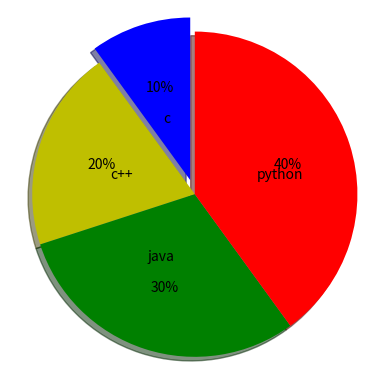

Write Python code to recreate this figure.
# Pie chart and change starting point (angle)
import matplotlib.pyplot as plt
x = [10,20,30,40]
y = ["c","c++","java","python"]
z = [0.1,0.0,0.0,0.0]
clr = ["b","y","g","r"]

plt.pie(x,labels=y, explode=z, colors=clr, autopct="%0d%%" , shadow=True , radius=1.1 , labeldistance=0.4 , startangle=90)
plt.show()
